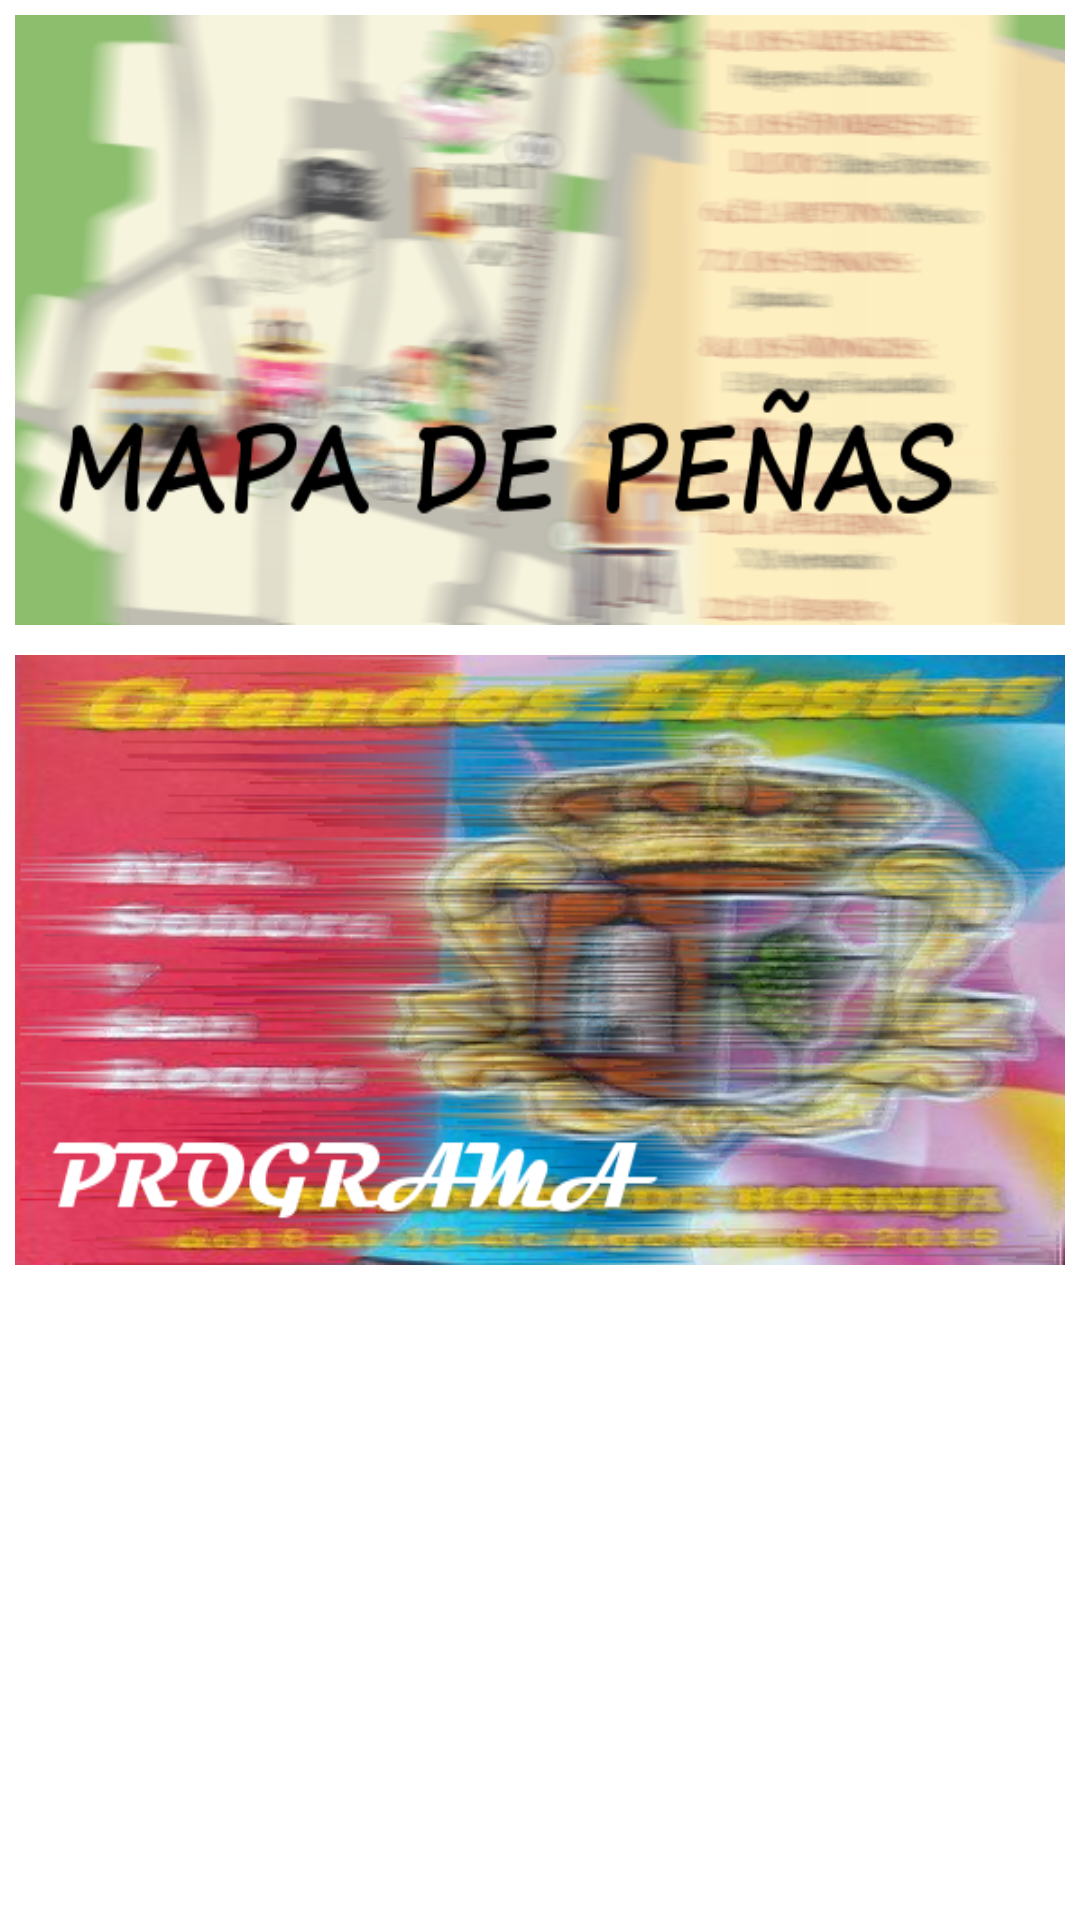

Reconstruct the res/layout file that produces this screen, plus the resources it refers to.
<!-- AndroidManifest.xml: application theme AppTheme -->
<!-- res/layout/activity_main.xml -->
<RelativeLayout xmlns:android="http://schemas.android.com/apk/res/android"
    xmlns:tools="http://schemas.android.com/tools"
    android:layout_width="match_parent"
    android:layout_height="match_parent"
    tools:context="com.jldes.fiestassanromandehornija.MainActivity"
    android:background="#ffffff">

    <LinearLayout
        android:layout_width="match_parent"
        android:layout_height="match_parent"
        android:layout_centerHorizontal="true"
        android:layout_centerVertical="true"
        android:orientation="vertical">

        <RelativeLayout
            android:layout_width="match_parent"
            android:layout_height="match_parent"
            android:layout_gravity="center_horizontal"
            android:layout_margin="5dp"
            android:layout_weight="1"
            android:background="@mipmap/boton_mapa"
            android:id="@+id/boton_mapa">

        </RelativeLayout>

        <RelativeLayout
            android:layout_width="match_parent"
            android:layout_height="match_parent"
            android:layout_gravity="center_horizontal"
            android:layout_margin="5dp"
            android:layout_weight="1"
            android:background="@mipmap/boton_programa"
            android:id="@+id/boton_programa">

        </RelativeLayout>

        
            
            
            
            
            
            
            

        
        <RelativeLayout
            android:layout_width="match_parent"
            android:layout_height="match_parent"
            android:layout_gravity="center_horizontal"
            android:layout_margin="5dp"
            android:layout_weight="1"
            android:background="#fff"
            android:id="@+id/boton_blanco">

        </RelativeLayout>
    </LinearLayout>

</RelativeLayout>
<!-- resources referenced by this layout -->
<resources>
  <!-- mipmap boton_mapa: png bitmap (mipmap-mdpi, 122636 bytes) -->
  <!-- mipmap boton_programa: png bitmap (mipmap-hdpi, 279195 bytes) -->
  <!-- mipmap boton_toros: png bitmap (mipmap-xxhdpi, 154988 bytes) -->
  <style name="AppTheme" parent="Theme.AppCompat.Light.DarkActionBar">
          
          <item name="colorPrimary">#4b964e</item>
          <item name="colorPrimaryDark">#4bb64e</item>
          <item name="colorAccent">#00ff00</item>
          
      </style>
</resources>
